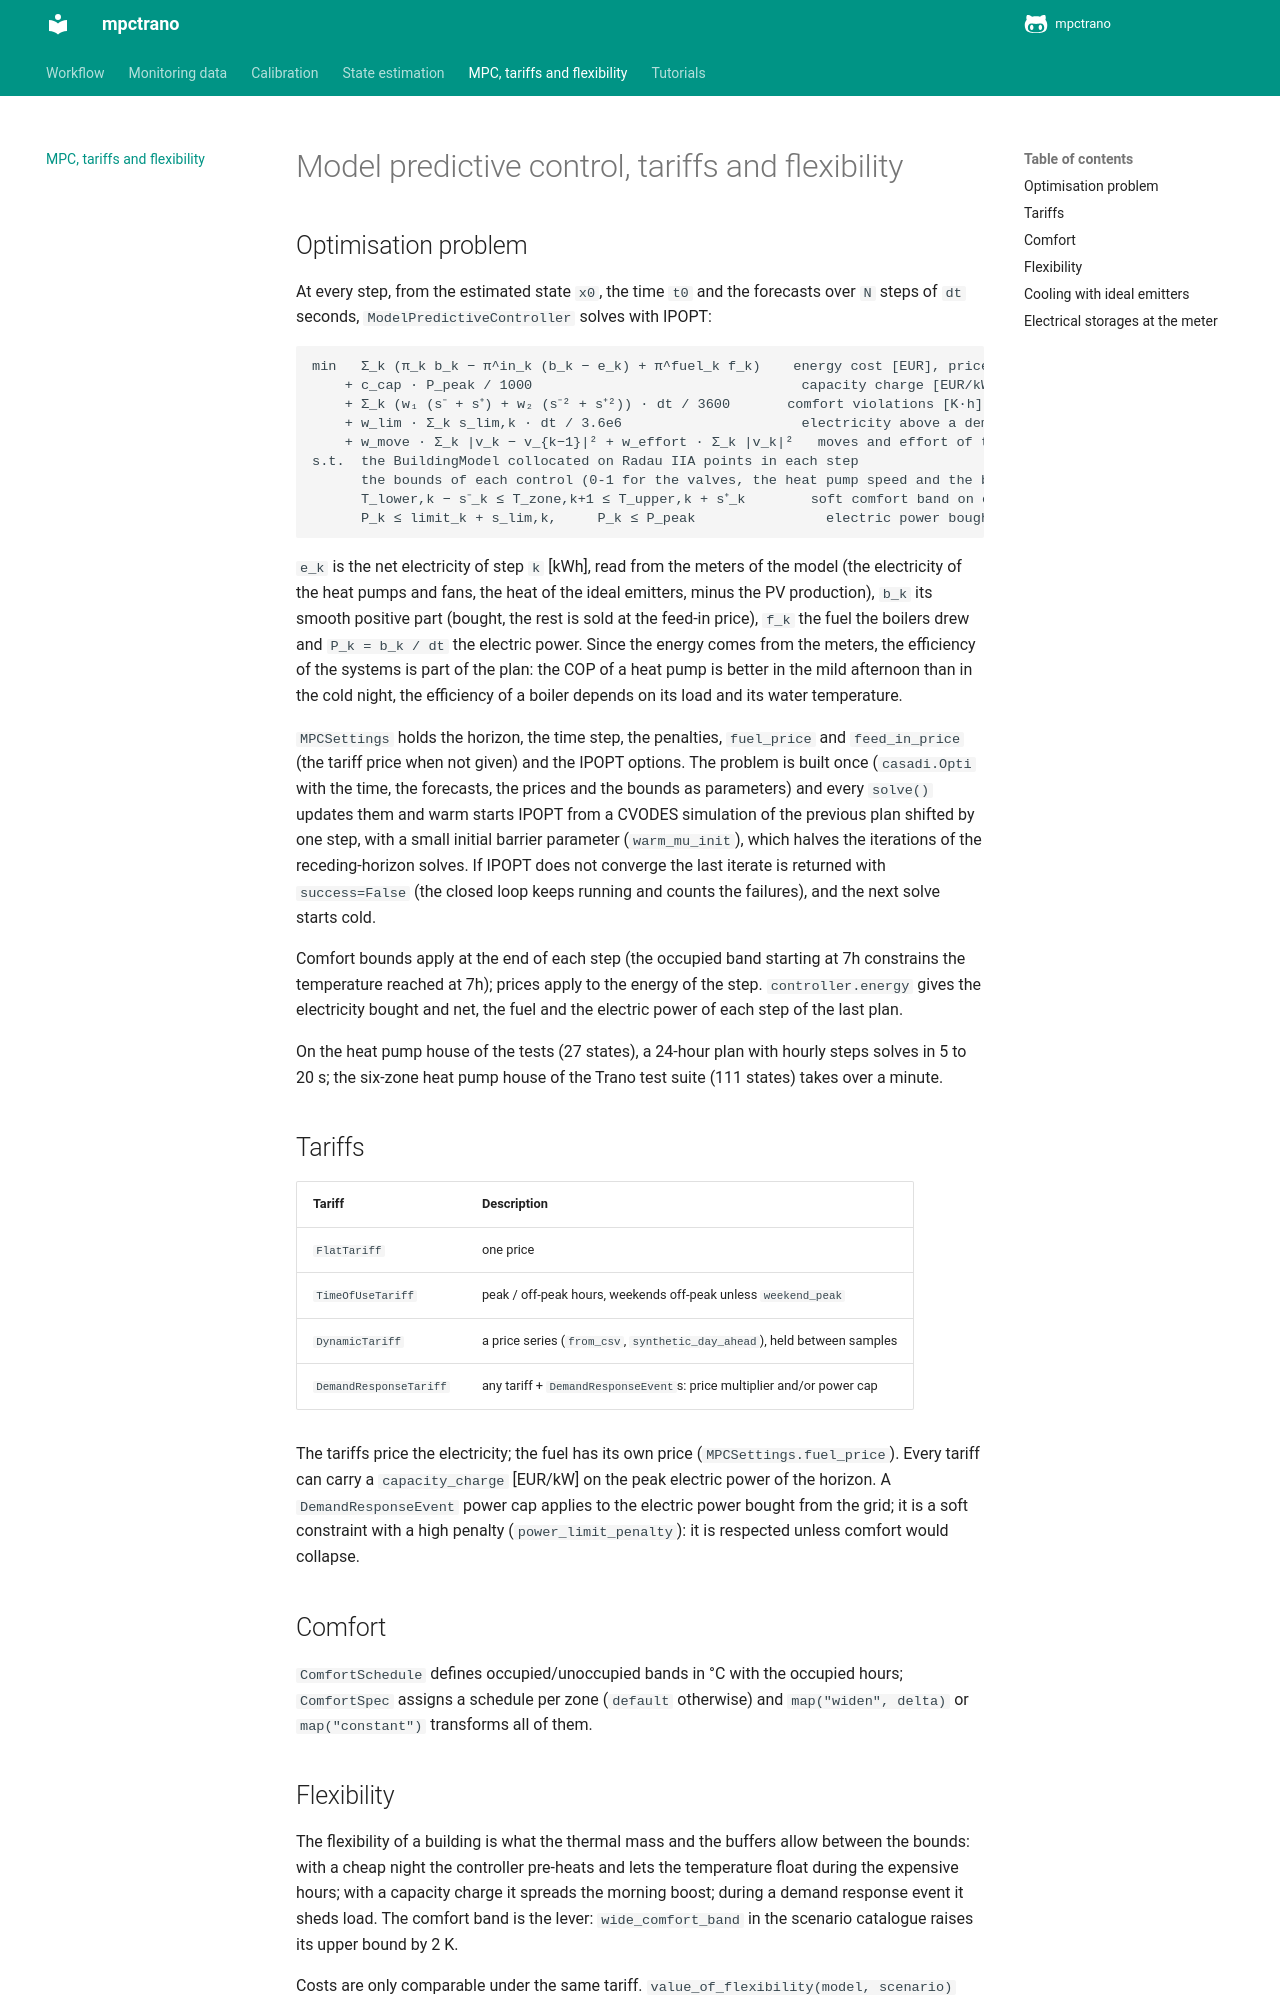

repository: andoludo/mpctrano · page: mpc/index.html · generator: mkdocs

# Model predictive control, tariffs and flexibility

## Optimisation problem

At every step, from the estimated state `x0`, the time `t0` and the forecasts over `N` steps of `dt`
seconds, `ModelPredictiveController` solves with IPOPT:

```
min   Σ_k (π_k b_k − π^in_k (b_k − e_k) + π^fuel_k f_k)    energy cost [EUR], prices in EUR/kWh
    + c_cap · P_peak / 1000                                 capacity charge [EUR/kW] on the peak electric power
    + Σ_k (w₁ (s⁻ + s⁺) + w₂ (s⁻² + s⁺²)) · dt / 3600       comfort violations [K·h]
    + w_lim · Σ_k s_lim,k · dt / 3.6e6                      electricity above a demand response power limit
    + w_move · Σ_k |v_k − v_{k−1}|² + w_effort · Σ_k |v_k|²   moves and effort of the controls (scaled to [0, 1])
s.t.  the BuildingModel collocated on Radau IIA points in each step
      the bounds of each control (0-1 for the valves, the heat pump speed and the boiler load)
      T_lower,k − s⁻_k ≤ T_zone,k+1 ≤ T_upper,k + s⁺_k        soft comfort band on every zone
      P_k ≤ limit_k + s_lim,k,     P_k ≤ P_peak                electric power bought from the grid
```

`e_k` is the net electricity of step `k` [kWh], read from the meters of the model (the electricity
of the heat pumps and fans, the heat of the ideal emitters, minus the PV production), `b_k` its
smooth positive part (bought, the rest is sold at the feed-in price), `f_k` the fuel the boilers drew
and `P_k = b_k / dt` the electric power. Since the energy comes from the meters, the efficiency of the
systems is part of the plan: the COP of a heat pump is better in the mild afternoon than in the cold
night, the efficiency of a boiler depends on its load and its water temperature.

`MPCSettings` holds the horizon, the time step, the penalties, `fuel_price` and `feed_in_price` (the
tariff price when not given) and the IPOPT options. The problem is built once (`casadi.Opti` with the
time, the forecasts, the prices and the bounds as parameters) and every `solve()` updates them and
warm starts IPOPT from a CVODES simulation of the previous plan shifted by one step, with a small
initial barrier parameter (`warm_mu_init`), which halves the iterations of the receding-horizon
solves. If IPOPT does not converge the last iterate is returned with `success=False` (the closed loop
keeps running and counts the failures), and the next solve starts cold.

Comfort bounds apply at the end of each step (the occupied band starting at 7h constrains the
temperature reached at 7h); prices apply to the energy of the step. `controller.energy` gives the
electricity bought and net, the fuel and the electric power of each step of the last plan.

On the heat pump house of the tests (27 states), a 24-hour plan with hourly steps solves in 5 to 20 s;
the six-zone heat pump house of the Trano test suite (111 states) takes over a minute.

## Tariffs

| Tariff                 | Description                                                           |
|------------------------|-----------------------------------------------------------------------|
| `FlatTariff`           | one price                                                             |
| `TimeOfUseTariff`      | peak / off-peak hours, weekends off-peak unless `weekend_peak`        |
| `DynamicTariff`        | a price series (`from_csv`, `synthetic_day_ahead`), held between samples |
| `DemandResponseTariff` | any tariff + `DemandResponseEvent`s: price multiplier and/or power cap |

The tariffs price the electricity; the fuel has its own price (`MPCSettings.fuel_price`). Every
tariff can carry a `capacity_charge` [EUR/kW] on the peak electric power of the horizon. A
`DemandResponseEvent` power cap applies to the electric power bought from the grid; it is a soft
constraint with a high penalty (`power_limit_penalty`): it is respected unless comfort would
collapse.

## Comfort

`ComfortSchedule` defines occupied/unoccupied bands in °C with the occupied hours;
`ComfortSpec` assigns a schedule per zone (`default` otherwise) and `map("widen", delta)` or
`map("constant")` transforms all of them.
